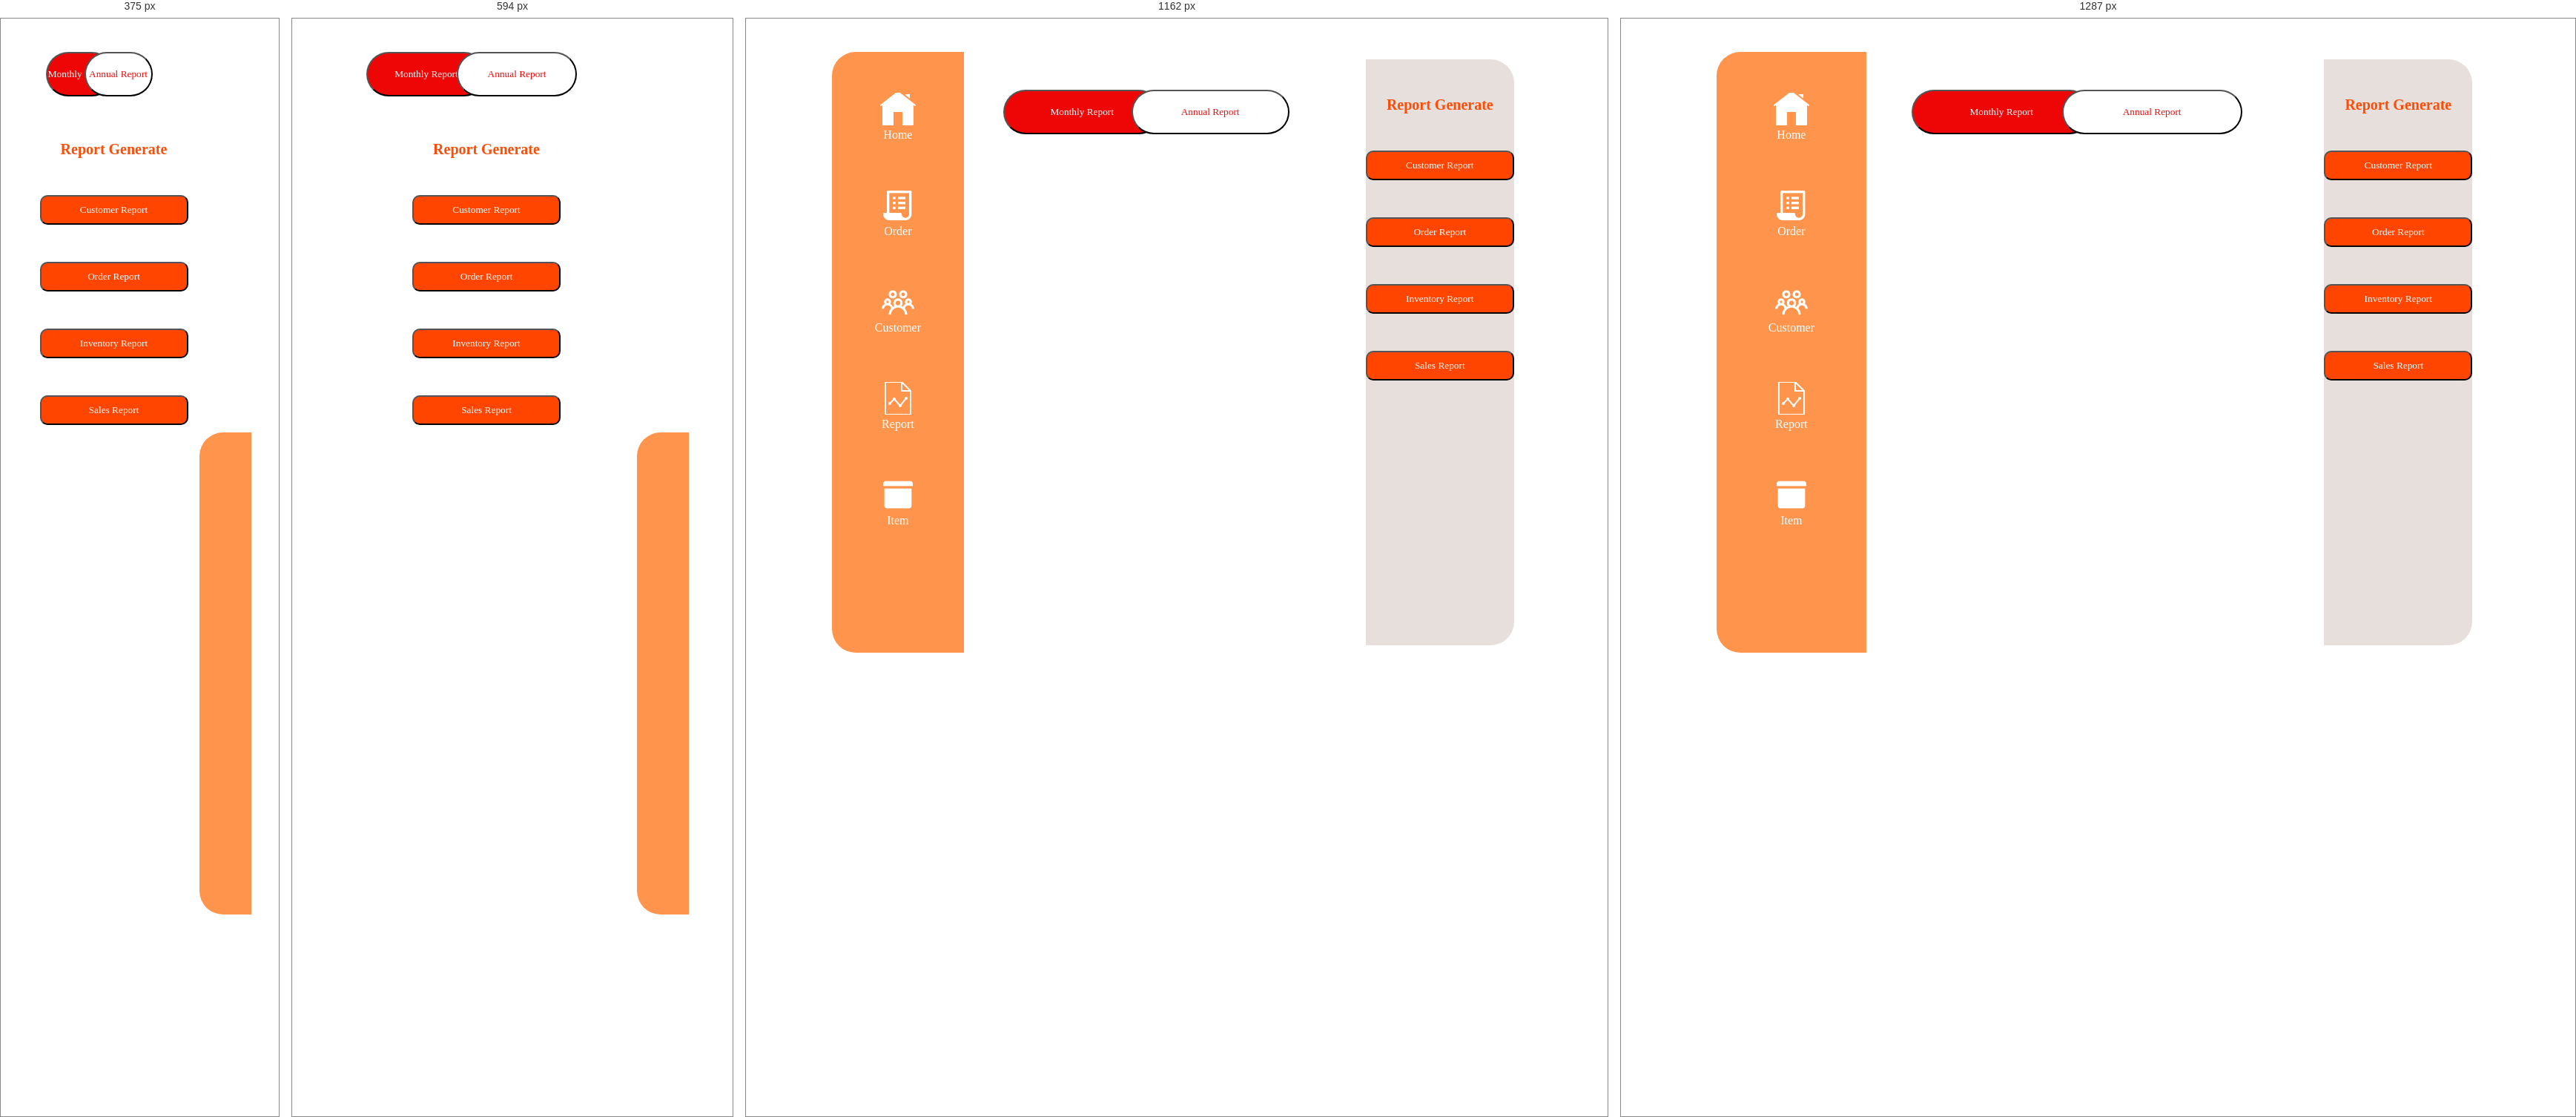
Rendered at 375 px, 594 px, 1162 px and 1287 px, left to right.

<!-- file: report.html -->
<!DOCTYPE html>
<html lang="en">
  <head>
    <meta charset="UTF-8" />
    <meta name="viewport" content="width=device-width, initial-scale=1.0" />
    <title>Report page</title>
    <link rel="stylesheet" href="css/report.css" />
    <link rel="stylesheet" href="css/order.css" />
    <link rel="stylesheet" href="css/index.css" />
    <link rel="preconnect" href="https://fonts.googleapis.com" />
    <link rel="preconnect" href="https://fonts.gstatic.com" crossorigin />
    <link
      href="https://fonts.googleapis.com/css2?family=Abril+Fatface&display=swap"
      rel="stylesheet"
    />
  </head>
  <body>
    <!-- container section start -->
    <div class="container2">
      <!-- sidebar section start -->
      <div class="sidebar1">
        <div class="item1" onclick="myFunc()">
          <div class="icon"></div>
          <div class="name"><p>Home</p></div>
        </div>

        <div class="item1" onclick="myFunc1()">
          <div class="icon1"></div>
          <div class="name"><p>Order</p></div>
        </div>

        <div class="item1" onclick="myFunc2()">
          <div class="icon2"></div>
          <div class="name"><p>Customer</p></div>
        </div>

        <div class="item1" onclick="myFunc3()">
          <div class="icon3"></div>
          <div class="name"><p>Report</p></div>
        </div>

        <div class="item1" onclick="myFunc4()">
          <div class="icon4"></div>
          <div class="name"><p>Item</p></div>
        </div>
      </div>
      <!-- sidebarSection end -->

      <!-- report type section start -->
      <div class="reportType">
        <div class="reportTypesub">
          <button class="month">Monthly Report</button>
          <button class="year">Annual Report</button>
        </div>
      </div>
      <!-- report type section end-->

      <!-- generate report section start -->
      <div class="grnarateReport">
        <h3>Report Generate</h3>
        <div class="bt">
          <button id="cutomerReport">Customer Report</button>
        </div>
        <div class="bt">
          <button id="OrderReport">Order Report</button>
        </div>
        <div class="bt">
          <button id="inventoryReport">Inventory Report</button>
        </div>
        <div class="bt">
          <button id="SalesReport">Sales Report</button>
        </div>
      </div>
      <!-- genarate report section end -->

      <!-- table section start -->
      <div class="dataTable">
        <table>
          <thead>
            <tr>
              <th colspan="5" id="title">Customer Report</th>
            </tr>
            <tr>
              <th id="th1">CustomerId</th>
              <th id="th2">CustomerName</th>
              <th id="th3">Telephone number</th>
              <th id="th4">Order Count</th>
              <th id="th5">Add Coin</th>
            </tr>
          </thead>
          <tbody id="tablebody"></tbody>
        </table>
      </div>
    </div>
    <!-- table section end -->

    <!-- container section end -->

    <script src="JS/script.js"></script>
    <script src="JS/report.js"></script>
  </body>
</html>


/* @media block from report.css */
@media screen and (max-width: 1034px) {
  .container2 {
    grid-template-columns: 1fr 3fr;
    grid-template-rows: 1fr 4fr 4fr;
    grid-template-areas:
      "a b "
      "a c"
      "a d";
  }
}

/* @media block from report.css */
@media screen and (max-width: 820px) {
  table {
    width: 20%;
    margin: 5px auto;
  }
  .container2 {
    grid-template-columns: 1fr 1fr;
  }
  .grnarateReport {
    background: none;
  }
}

/* @media block from report.css */
@media screen and (max-width: 700px) {
  .container2 {
    grid-template-columns: 1fr;
    grid-template-rows: 4fr 4fr 4fr;
    grid-template-areas:
      " b "
      " c"
      " d";
  }
  table {
    display: none;
  }
  .sidebar1 {
    display: none;
  }
}

/* @media block from index.css */
@media screen and (max-width: 1286px) {
  .itemCardRow {
    grid-template-columns: repeat(3, 1fr);
  }
  #search {
    width: 150px;
  }
}

/* @media block from index.css */
@media screen and (max-width: 1038px) {
  .itemCardRow {
    grid-template-columns: repeat(2, 1fr);
  }
  .searchbox {
    top: 100px;
    left: 40%;
  }
  #search {
    width: 200px;
  }
}

/* @media block from index.css */
@media screen and (max-width: 932px) {
  .name {
    display: none;
  }
}

/* @media block from index.css */
@media screen and (max-width: 790px) {
  .itemCardRow {
    grid-template-columns: 1fr;
    left: 200px;
  }
  .sidenav {
    display: none;
  }
}

/* @media block from index.css */
@media screen and (max-width: 790px) {
  .icon,
  .icon1,
  .icon2,
  .icon3,
  .icon4 {
    display: none;
  }
  .hide {
    display: block;
  }
}

/* @media block from index.css */
@media screen and (max-width: 488px) {
  .HeadTitle {
    left: 23%;
    font-size: 10x;
  }
  .searchbox {
    top: 100px;
    left: 20%;
  }
  .itemCardRow {
    left: 100px;
  }
}